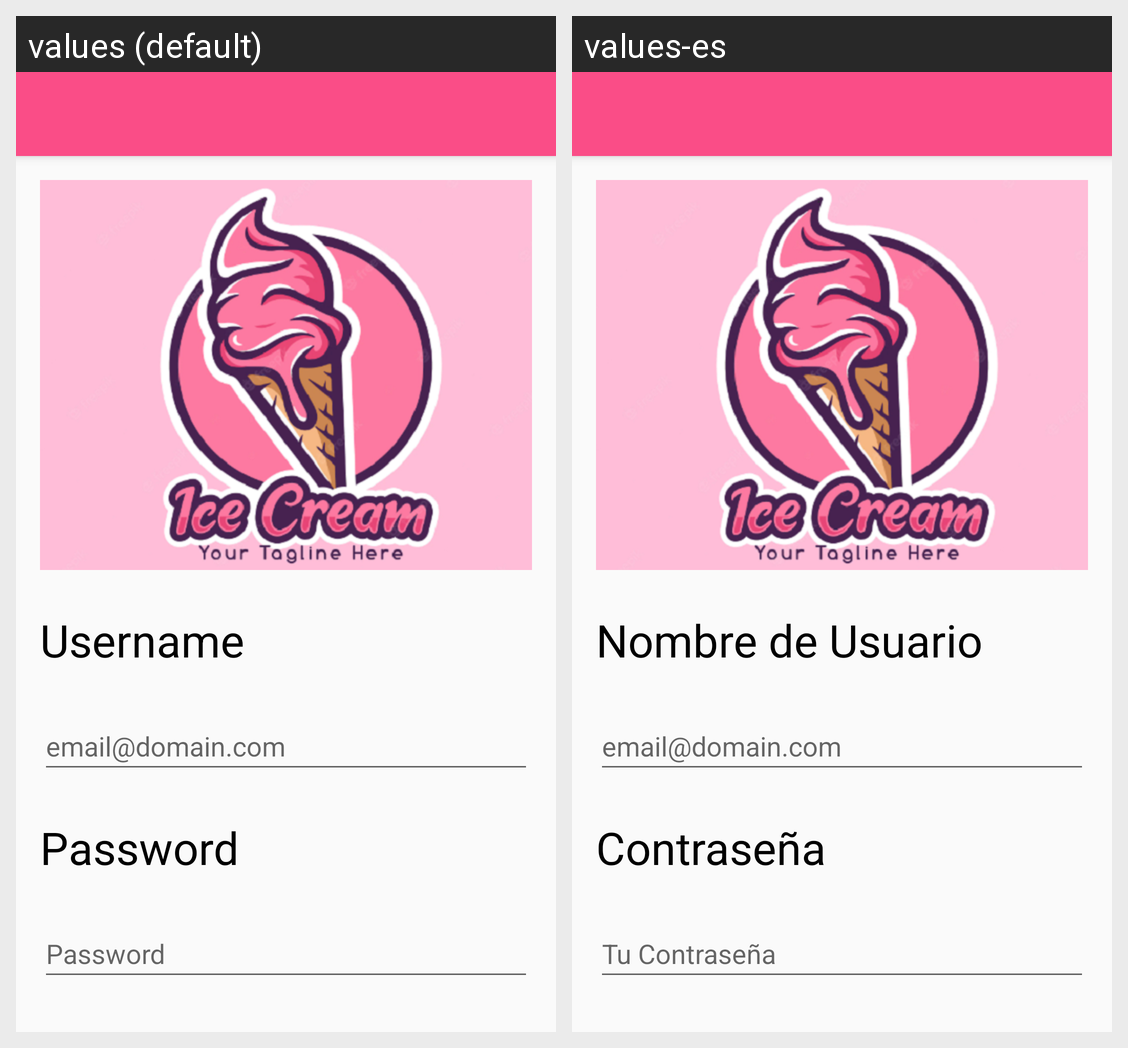

This grid shows one Android layout under two languages. Give, for every string resource on the screen, its name, the default text and each shown locale's text.
Android screen res/layout/activity_main.xml rendered under 2 locales, left to right: values (default), values-es. Device: Nexus 5 (rendered at 1080×1920; each locale shown at half size, 540×960, under a caption strip naming it); theme Theme.CursoMoviles.
Strings drawn on this screen, with the default value and each locale's value (text and hints the layout hard-codes, and strings that could not be matched under every locale, appear in the picture but are not listed):

text_Username
  values: Username
  values-es: Nombre de Usuario

text_password
  values: Password
  values-es: Contraseña

hint_password
  values: Password
  values-es: Tu Contraseña
